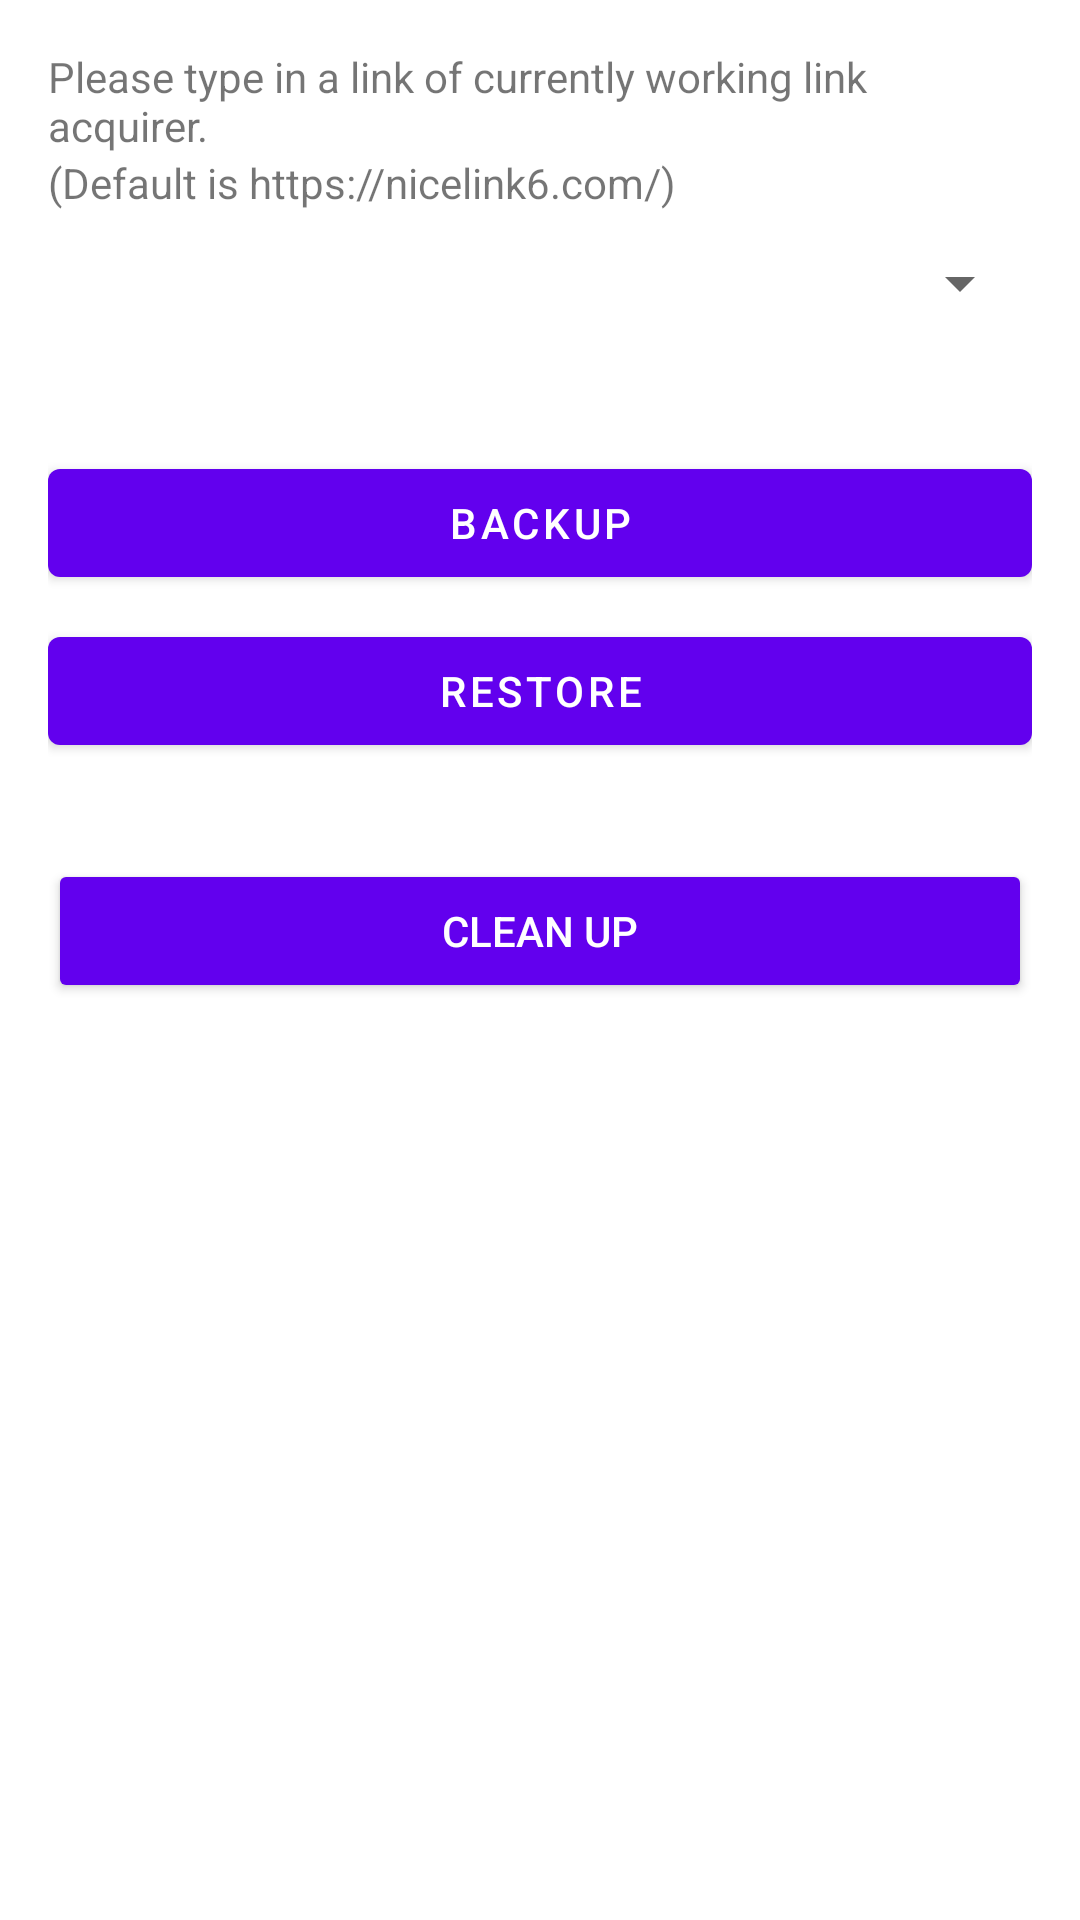

Here is an Android app screen rendered from its layout file. Give the layout XML and the strings, colors and styles it references.
<!-- AndroidManifest.xml: application theme Theme.WTViewerFinalPls -->
<!-- res/layout/fragment_settings.xml -->
<?xml version="1.0" encoding="utf-8"?>
<androidx.constraintlayout.widget.ConstraintLayout xmlns:android="http://schemas.android.com/apk/res/android"
    xmlns:app="http://schemas.android.com/apk/res-auto"
    xmlns:tools="http://schemas.android.com/tools"
    android:layout_width="match_parent"
    android:layout_height="match_parent"
    tools:context=".ui.settings.FragmentSettings" >

    <ScrollView
        android:layout_width="0dp"
        android:layout_height="0dp"
        android:overScrollMode="ifContentScrolls"
        app:layout_constraintBottom_toBottomOf="parent"
        app:layout_constraintEnd_toEndOf="parent"
        app:layout_constraintStart_toStartOf="parent"
        app:layout_constraintTop_toTopOf="parent">

        <LinearLayout
            android:layout_width="match_parent"
            android:layout_height="wrap_content"
            android:gravity="center_horizontal"
            android:orientation="vertical"
            android:padding="16dp">

            <TextView
                android:id="@+id/tv_setting_header_1"
                android:layout_width="match_parent"
                android:layout_height="wrap_content"
                android:text="@string/txt_url_entry" />

            <TextView
                android:id="@+id/textView3"
                android:layout_width="match_parent"
                android:layout_height="wrap_content"
                android:text="@string/txt_url_entry_2" />

            <Spinner
                android:id="@+id/spinner_setting_url"
                android:layout_width="match_parent"
                android:layout_height="wrap_content"
                android:contentDescription="@string/hint_url"
                android:minHeight="48dp" />

            <Space
                android:layout_width="match_parent"
                android:layout_height="32dp" />

            <Button
                android:id="@+id/btn_backup"
                android:layout_width="match_parent"
                android:layout_height="wrap_content"
                android:text="@string/btn_backup" />

            <Space
                android:layout_width="match_parent"
                android:layout_height="8dp" />

            <Button
                android:id="@+id/btn_restore"
                android:layout_width="match_parent"
                android:layout_height="wrap_content"
                android:text="@string/btn_restore" />

            <Space
                android:layout_width="match_parent"
                android:layout_height="32dp" />

            <Button
                android:id="@+id/btn_cleanup"
                style="@style/Widget.AppCompat.Button"
                android:layout_width="match_parent"
                android:layout_height="wrap_content"
                android:text="@string/btn_cleanup" />

        </LinearLayout>
    </ScrollView>
</androidx.constraintlayout.widget.ConstraintLayout>
<!-- resources referenced by this layout -->
<resources>
  <string name="btn_backup">Backup</string>
  <string name="btn_cleanup">Clean Up</string>
  <string name="btn_restore">Restore</string>
  <string name="hint_url">Url</string>
  <string name="txt_url_entry">Please type in a link of currently working link acquirer.</string>
  <string name="txt_url_entry_2">(Default is https://nicelink6.com/)</string>
  <style name="Theme.WTViewerFinalPls" parent="Theme.MaterialComponents.DayNight.DarkActionBar">
          
          <item name="colorPrimary">@color/purple_500</item>
          <item name="colorPrimaryVariant">@color/purple_700</item>
          <item name="colorOnPrimary">@color/white</item>
          
          <item name="colorSecondary">@color/teal_200</item>
          <item name="colorSecondaryVariant">@color/teal_700</item>
          <item name="colorOnSecondary">@color/black</item>
          
          <item name="android:statusBarColor" tools:targetApi="l">?attr/colorPrimaryVariant</item>
          
          <item name="CardBackgroundThemed">@color/cardview_light_background</item>
          <item name="IconColorThemed">@color/grey_light</item>
          <item name="android:actionMenuTextColor">@color/black</item>
          <item name="colorOnPrimaryReversed">@color/black</item>
      </style>
  <color name="purple_500">#FF6200EE</color>
  <color name="purple_700">#FF3700B3</color>
  <color name="white">#FFFFFFFF</color>
  <color name="teal_200">#FF03DAC5</color>
  <color name="teal_700">#FF018786</color>
  <color name="black">#FF000000</color>
  <color name="grey_light">#FFCCCCCC</color>
</resources>
